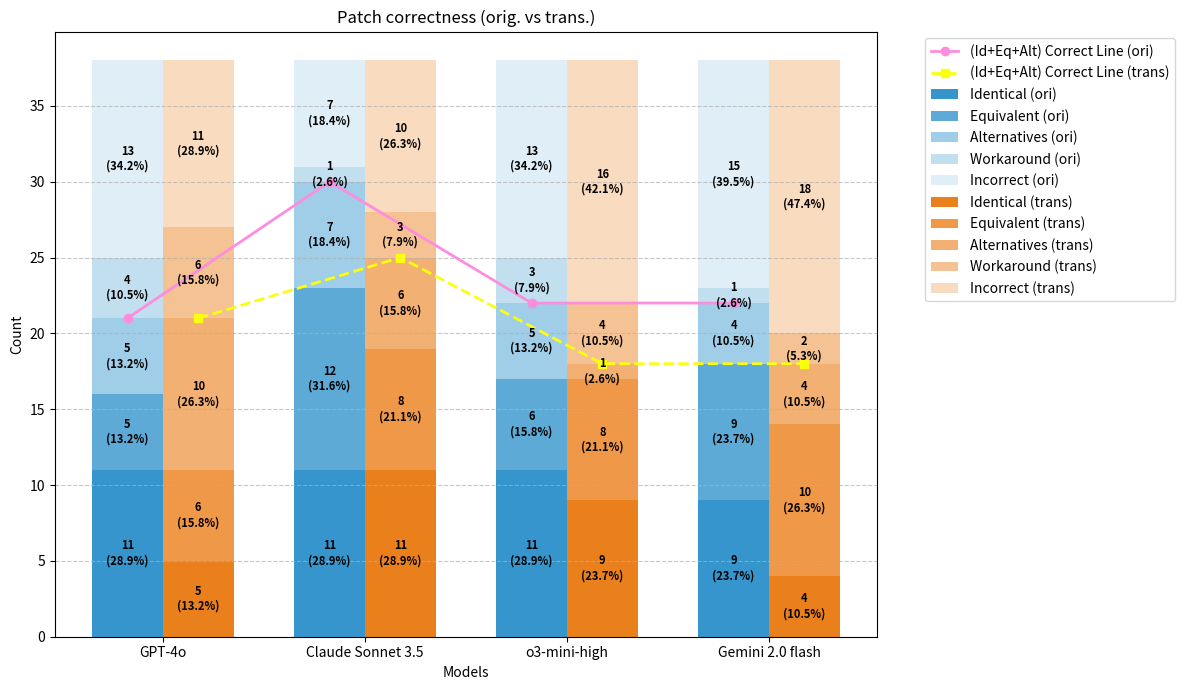

This figure's Python source:
import matplotlib.pyplot as plt
import numpy as np

# 모델 이름
models = ["GPT-4o", "Claude Sonnet 3.5", "o3-mini-high", "Gemini 2.0 flash"]

# ORI 데이터
identical_ori   = [11, 11, 11,  9]
equivalent_ori  = [5,  12,  6,  9]
alternatives_ori= [5,  7,  5,  4]
workaround_ori  = [4,  1,  3,  1]
incorrect_ori   = [13,  7, 13, 15]

# OBF 데이터
identical_obf   = [5, 11, 9,  4]
equivalent_obf  = [6,  8,  8, 10]
alternatives_obf= [10,  6,  1,  4]
workaround_obf  = [6,  3,  4,  2]
incorrect_obf   = [11, 10, 16, 18]

x = np.arange(len(models))
width = 0.35

fig, ax = plt.subplots(figsize=(12, 7))

# --- ORI (왼쪽 막대) ---
bars_ori = []
bars_ori.append(ax.bar(x - width/2, identical_ori, width, color="#3595ccff", label="Identical (ori)"))
bars_ori.append(ax.bar(x - width/2, equivalent_ori, width, bottom=np.array(identical_ori), color="#3595cccc", label="Equivalent (ori)"))
bars_ori.append(ax.bar(x - width/2, alternatives_ori, width, bottom=np.array(identical_ori)+np.array(equivalent_ori), color="#3595cc78", label="Alternatives (ori)"))
bars_ori.append(ax.bar(x - width/2, workaround_ori, width, bottom=np.array(identical_ori)+np.array(equivalent_ori)+np.array(alternatives_ori), color="#3595cc4c", label="Workaround (ori)"))
bars_ori.append(ax.bar(x - width/2, incorrect_ori, width, bottom=np.array(identical_ori)+np.array(equivalent_ori)+np.array(alternatives_ori)+np.array(workaround_ori), color="#3595cc27", label="Incorrect (ori)"))

# --- OBF (오른쪽 막대) ---
bars_obf = []
bars_obf.append(ax.bar(x + width/2, identical_obf, width, color="#ea801c", label="Identical (trans)"))
bars_obf.append(ax.bar(x + width/2, equivalent_obf, width, bottom=np.array(identical_obf), color="#ea801cce", label="Equivalent (trans)"))
bars_obf.append(ax.bar(x + width/2, alternatives_obf, width, bottom=np.array(identical_obf)+np.array(equivalent_obf), color="#ea801c9e", label="Alternatives (trans)"))
bars_obf.append(ax.bar(x + width/2, workaround_obf, width, bottom=np.array(identical_obf)+np.array(equivalent_obf)+np.array(alternatives_obf), color="#ea801c79", label="Workaround (trans)"))
bars_obf.append(ax.bar(x + width/2, incorrect_obf, width, bottom=np.array(identical_obf)+np.array(equivalent_obf)+np.array(alternatives_obf)+np.array(workaround_obf), color="#ea801c47", label="Incorrect (trans)"))

# --- Correct-like Line (identical+equivalent+alternatives) ---
correct_like_ori = np.array(identical_ori) + np.array(equivalent_ori) + np.array(alternatives_ori)
correct_like_obf = np.array(identical_obf) + np.array(equivalent_obf) + np.array(alternatives_obf)

ax.plot(x - width/2, correct_like_ori, marker="o", color="#fc8edd", linewidth=2, label="(Id+Eq+Alt) Correct Line (ori)")
ax.plot(x + width/2, correct_like_obf, marker="s", color="#fbff0d", linewidth=2, linestyle="--", label="(Id+Eq+Alt) Correct Line (trans)")

# --- 라벨 추가 함수 (0도 표시) ---
def add_labels(group_vals, bar_group):
    totals = np.sum(group_vals, axis=0)  # 모델별 total
    for cat_idx, bars in enumerate(bar_group):
        for i, bar in enumerate(bars):
            h = bar.get_height()
            x_pos = bar.get_x() + bar.get_width() / 2
            bottom = bar.get_y()
            ratio = group_vals[cat_idx][i] / totals[i] * 100 if totals[i] > 0 else 0
            # 높이가 0인 경우에도 표시 → 막대 중심 대신 bottom에 표시
            y_pos = bottom + h/2 if h > 0 else bottom + 0.1
            ax.text(x_pos, y_pos,
                    f"{group_vals[cat_idx][i]}\n({ratio:.1f}%)",
                    ha="center", va="center", color="black", fontsize=8, fontweight="bold")

# ORI 라벨
add_labels([identical_ori, equivalent_ori, alternatives_ori, workaround_ori, incorrect_ori], bars_ori)
# OBF 라벨
add_labels([identical_obf, equivalent_obf, alternatives_obf, workaround_obf, incorrect_obf], bars_obf)

# 축, 제목, 레이블
ax.set_xlabel("Models")
ax.set_ylabel("Count")
ax.set_title("Patch correctness (orig. vs trans.)")
ax.set_xticks(x)
ax.set_xticklabels(models)

# y축 격자 
ax.yaxis.set_major_locator(plt.MultipleLocator(5))  # 5단위로 눈금 설정
ax.grid(axis='y', linestyle='--', alpha=0.7)  # y축 방향으로만 점선 격자 추가

# 범례
ax.legend(bbox_to_anchor=(1.05, 1), loc="upper left")

plt.tight_layout()
plt.show()
